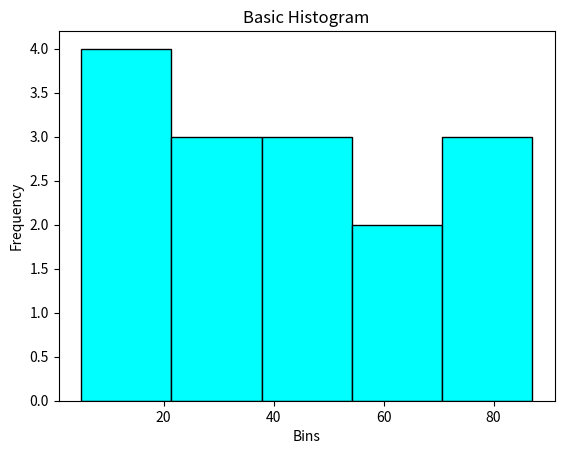

Write Python code to recreate this figure.
import matplotlib.pyplot as plt
data = [22,87,5,43,56,73,55,54,11,20,51,5,79,31,27]

plt.hist(data, bins = 5, color ='cyan' , edgecolor='black')
plt.title("Basic Histogram")
plt.xlabel("Bins")
plt.ylabel("Frequency")
plt.show()
